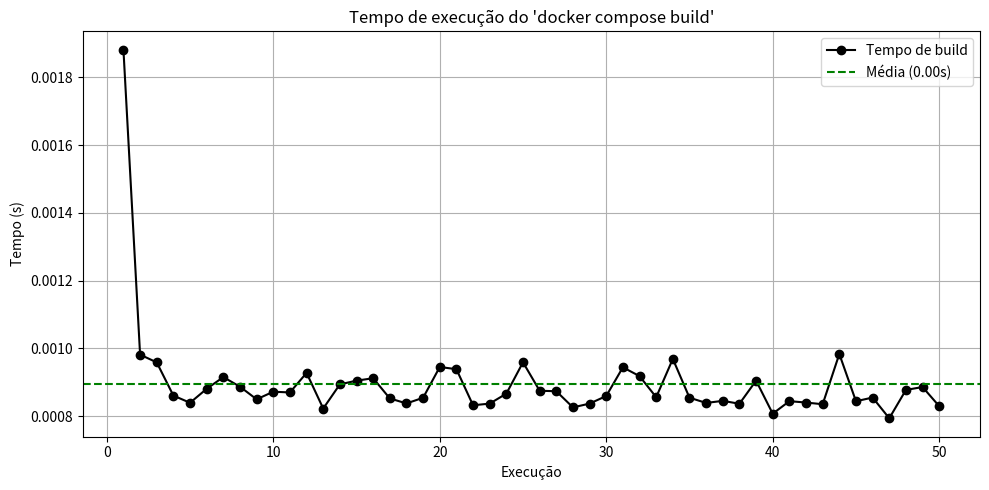

Write the Python code that produced this figure.
import time
import os
import statistics
import matplotlib.pyplot as plt

NUM_EXECUCOES = 50
TEMPOS = []

for i in range(1, NUM_EXECUCOES + 1):
    print(f"[{i}/{NUM_EXECUCOES}] Executando: docker compose build...")
    inicio = time.time()
    codigo = os.system("docker compose build > /dev/null 2>&1")  # ou use --no-cache se quiser
    fim = time.time()
    duracao = fim - inicio
    TEMPOS.append(duracao)

# Estatísticas
media = statistics.mean(TEMPOS)
minimo = min(TEMPOS)
maximo = max(TEMPOS)

# Plot do gráfico
plt.figure(figsize=(10, 5))
plt.plot(range(1, NUM_EXECUCOES + 1), TEMPOS, marker='o', linestyle='-', color='black', label='Tempo de build')
plt.axhline(media, color='green', linestyle='--', label=f'Média ({media:.2f}s)')
plt.title("Tempo de execução do 'docker compose build'")
plt.xlabel("Execução")
plt.ylabel("Tempo (s)")
plt.grid(True)
plt.legend()
plt.tight_layout()
plt.show()